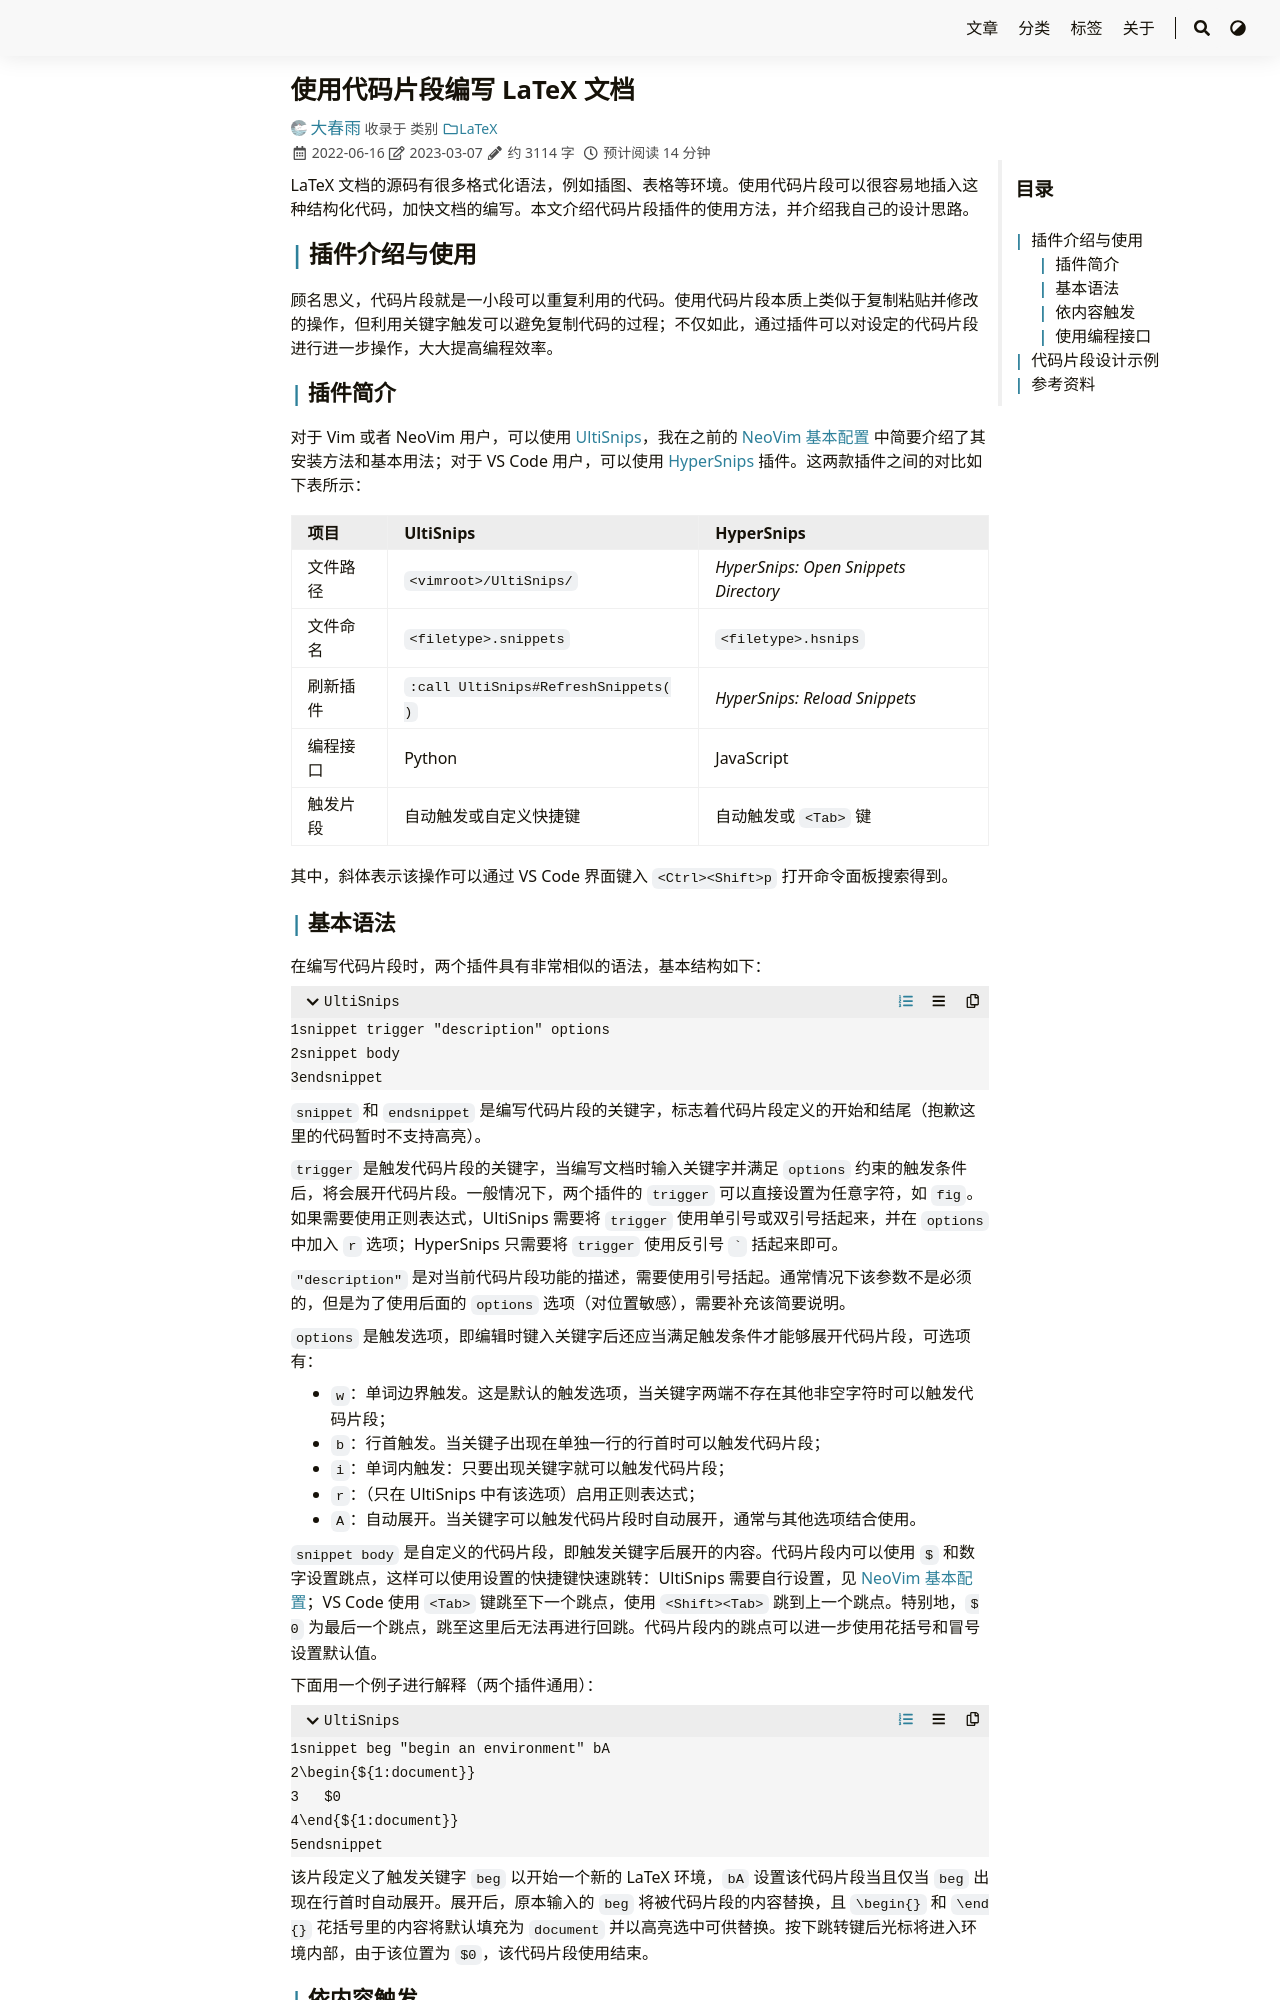

repository: iChunyu/iChunyu.github.io · page: latexsnips/index.html · generator: sphinx

---
title: "使用代码片段编写 LaTeX 文档"
date: 2022-06-16T08:43:47+08:00
tags: ["LaTeX","代码片段"]
categories: ["LaTeX"]
draft: false
---

LaTeX 文档的源码有很多格式化语法，例如插图、表格等环境。使用代码片段可以很容易地插入这种结构化代码，加快文档的编写。本文介绍代码片段插件的使用方法，并介绍我自己的设计思路。

<!--more-->

## 插件介绍与使用

顾名思义，代码片段就是一小段可以重复利用的代码。使用代码片段本质上类似于复制粘贴并修改的操作，但利用关键字触发可以避免复制代码的过程；不仅如此，通过插件可以对设定的代码片段进行进一步操作，大大提高编程效率。

### 插件简介

对于 Vim 或者 NeoVim 用户，可以使用 [UltiSnips](https://github.com/SirVer/ultisnips)，我在之前的 [NeoVim 基本配置]({{< ref "../neovim/index.md" >}}) 中简要介绍了其安装方法和基本用法；对于 VS Code 用户，可以使用 [HyperSnips](https://marketplace.visualstudio.com/items?itemName=draivin.hsnips) 插件。这两款插件之间的对比如下表所示：

| 项目     | UltiSnips                           | HyperSnips                            |
| :---     | :---                                | :---                                  |
| 文件路径 | `<vimroot>/UltiSnips/`              | _HyperSnips: Open Snippets Directory_ |
| 文件命名 | `<filetype>.snippets`               | `<filetype>.hsnips`                   |
| 刷新插件 | `:call UltiSnips#RefreshSnippets()` | _HyperSnips: Reload Snippets_         |
| 编程接口 | Python                              | JavaScript                            |
| 触发片段 | 自动触发或自定义快捷键              | 自动触发或 `<Tab>` 键                 |

其中，斜体表示该操作可以通过 VS Code 界面键入 `<Ctrl><Shift>p` 打开命令面板搜索得到。
